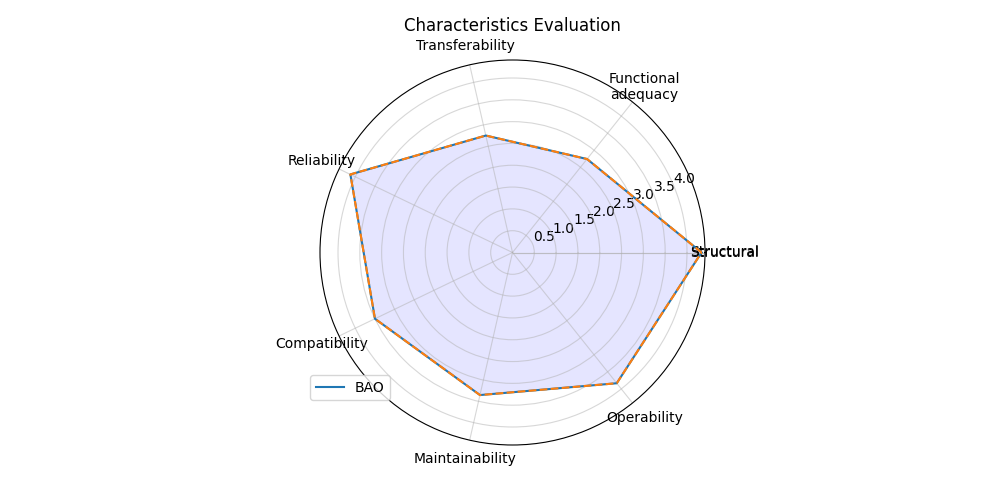

Values plotted in this chart, from the file beside it:
; Score
Structural; 4.333
Functional?adequacy; 2.741
Transferability; 2.75
Reliability; 4.125
Compatibility; 3.5
Maintainability; 3.352
Operability; 3.833
